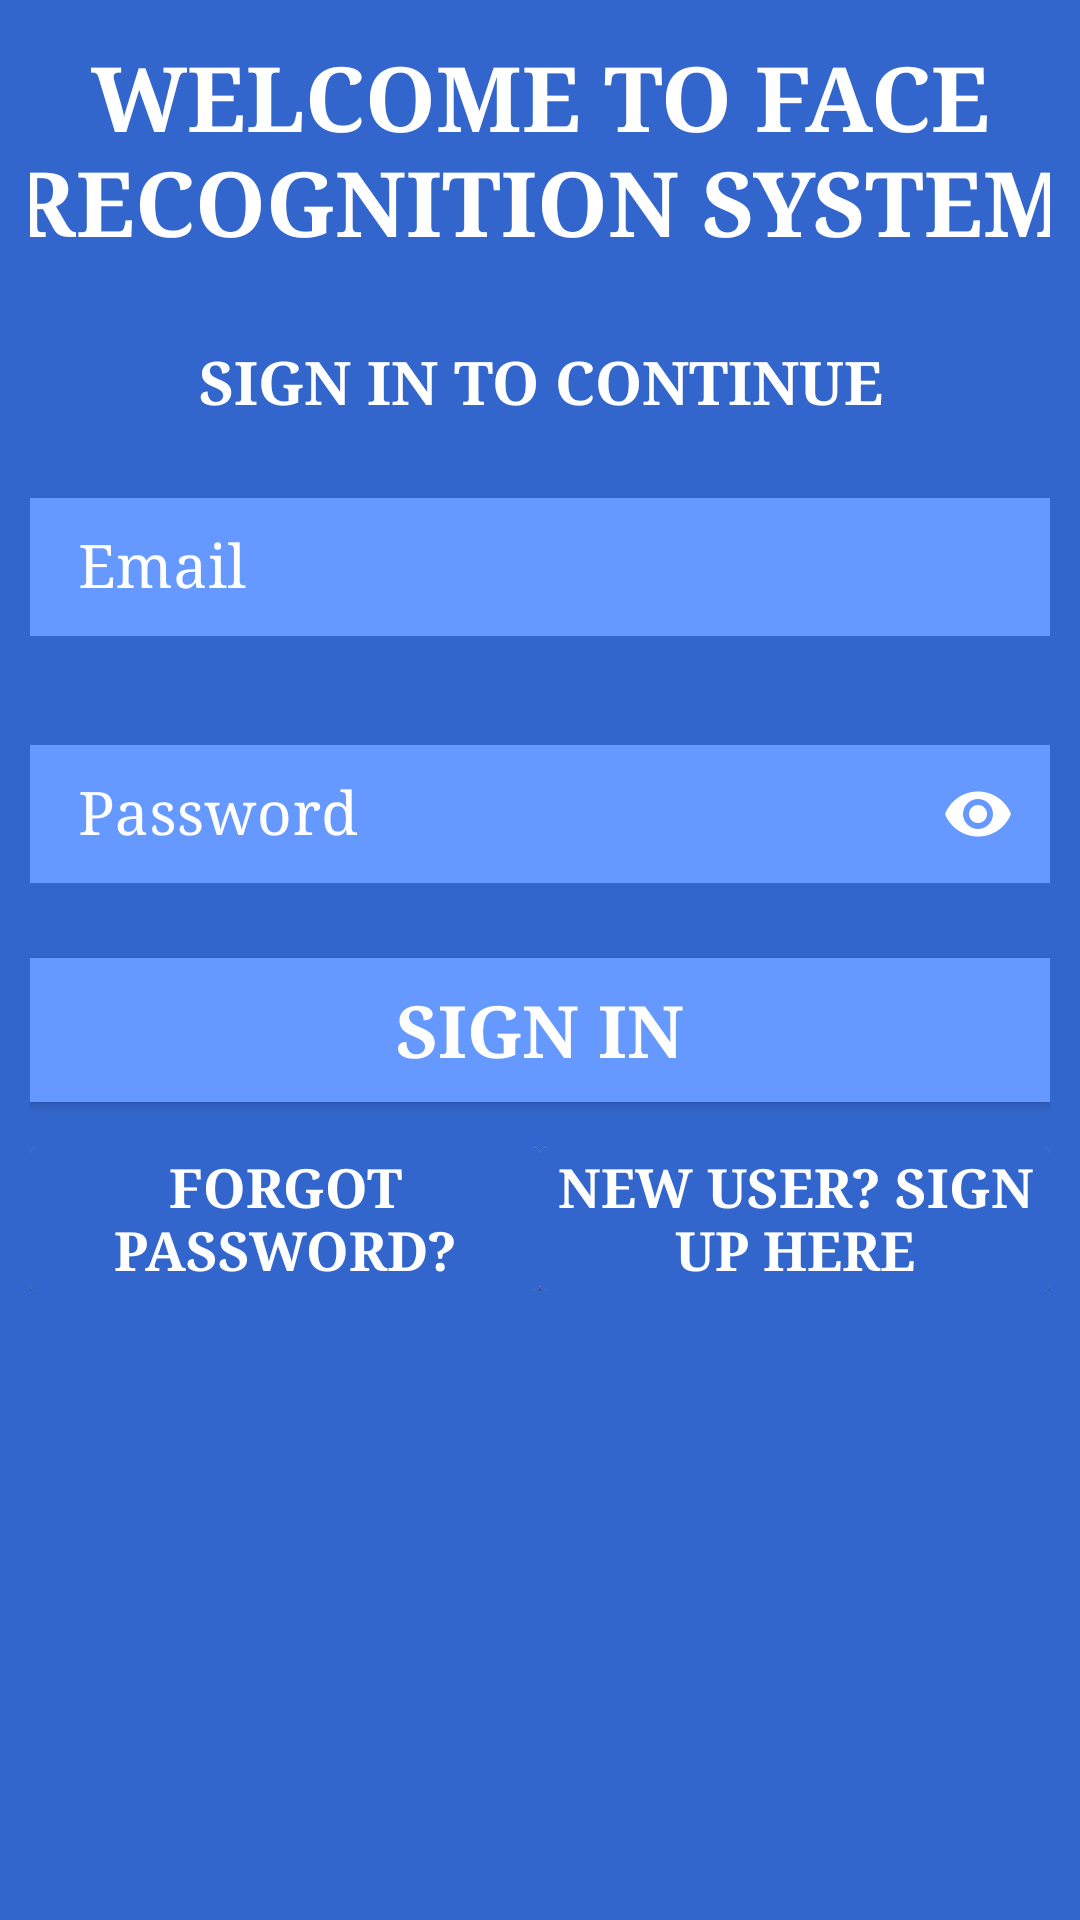

Write the Android layout XML for this screen, with the resource values it uses.
<!-- AndroidManifest.xml: application theme AppTheme -->
<!-- res/layout/activity_login.xml -->
<?xml version="1.0" encoding="utf-8"?>
<ScrollView xmlns:android="http://schemas.android.com/apk/res/android"
    xmlns:app="http://schemas.android.com/apk/res-auto"
    xmlns:tools="http://schemas.android.com/tools"
    android:layout_width="match_parent"
    android:layout_height="match_parent"
    tools:context=".LoginActivity"
    android:background="#3366cc"
    android:padding="10dp">

    <LinearLayout xmlns:android="http://schemas.android.com/apk/res/android"
        xmlns:app="http://schemas.android.com/apk/res-auto"
        xmlns:tools="http://schemas.android.com/tools"
        android:layout_width="match_parent"
        android:layout_height="match_parent"
        tools:context=".LoginActivity"
        android:orientation="vertical"
        android:focusable="true"
        android:focusableInTouchMode="true">

        <TextView
            android:id="@+id/loginText"
            android:layout_width="wrap_content"
            android:layout_height="wrap_content"
            android:text="Welcome To Face Recognition System"
            android:textSize="30sp"
            android:textColor="#fff"
            android:transitionName="logo_text"
            android:textAlignment="center"
            android:fontFamily="serif"
            android:textStyle="bold"
            android:textAllCaps="true"
            android:padding="2dp"
            android:layout_marginLeft="-10dp"
            android:layout_marginRight="-10dp"
            android:gravity="center"
            android:layout_gravity="center"/>

        <TextView
            android:id="@+id/slogan_name"
            android:layout_width="match_parent"
            android:layout_height="wrap_content"
            android:text="Sign In To Continue"
            android:textSize="20sp"
            android:textStyle="bold"
            android:fontFamily="serif"
            android:layout_marginTop="24dp"
            android:textAlignment="center"
            android:textAllCaps="true"
            android:textColor="#fff"/>

    <LinearLayout
        android:layout_width="match_parent"
        android:layout_height="wrap_content"
        android:layout_marginTop="20dp"
        android:layout_marginBottom="20dp"
        android:orientation="vertical">

        <com.google.android.material.textfield.TextInputLayout
            android:id="@+id/loginEmailTextInput"
            android:layout_width="match_parent"
            android:layout_height="wrap_content"
            android:hint="Email"
            android:textColorHint="#fff"
            style="@style/Widget.MaterialComponents.TextInputLayout.OutlinedBox"
            app:hintTextColor="#fff"
            app:boxStrokeColor="#fff"
            app:boxStrokeWidthFocused="2dp"
            app:startIconDrawable="@drawable/ic_baseline_person_24"
            app:startIconTint="#fff"
            app:endIconMode="clear_text"
            app:endIconTint="#fff">

            <com.google.android.material.textfield.TextInputEditText
                android:id="@+id/loginEmail"
                android:layout_width="match_parent"
                android:layout_height="wrap_content"
                android:inputType="textEmailAddress"
                android:textSize="20sp"
                android:fontFamily="serif"
                android:paddingBottom="10dp"
                android:paddingTop="10dp"
                android:textColorHint="#fff"
                android:textColor="#fff"
                app:hintTextColor="#fff"
                android:background="#6699ff"
                app:layout_constraintBottom_toBottomOf="parent"
                app:layout_constraintEnd_toEndOf="parent"
                app:layout_constraintStart_toStartOf="parent"
                app:layout_constraintTop_toBottomOf="@+id/loginText" />

        </com.google.android.material.textfield.TextInputLayout>

        <com.google.android.material.textfield.TextInputLayout
            android:id="@+id/loginPasswordTextInput"
            android:layout_width="match_parent"
            android:layout_height="wrap_content"
            android:layout_marginTop="30dp"
            android:hint="Password"
            android:textColorHint="#fff"
            style="@style/Widget.MaterialComponents.TextInputLayout.OutlinedBox"
            app:hintTextColor="#fff"
            app:boxStrokeColor="#fff"
            app:boxStrokeWidthFocused="2dp"
            app:startIconDrawable="@drawable/ic_baseline_lock_24"
            app:startIconTint="#fff"
            app:endIconMode="password_toggle"
            app:endIconTint="#fff">

            <com.google.android.material.textfield.TextInputEditText
                android:id="@+id/loginPassword"
                android:layout_width="match_parent"
                android:layout_height="wrap_content"
                android:ems="10"
                android:inputType="textPassword"
                android:textSize="20sp"
                android:fontFamily="serif"
                android:paddingBottom="10dp"
                android:paddingTop="10dp"
                android:textColorHint="#fff"
                android:textColor="#fff"
                android:background="#6699ff"
                app:hintTextColor="#fff"
                app:layout_constraintBottom_toTopOf="@+id/button"
                app:layout_constraintEnd_toEndOf="parent"
                app:layout_constraintStart_toStartOf="parent"
                app:layout_constraintTop_toBottomOf="@+id/editText" />

        </com.google.android.material.textfield.TextInputLayout>

    
    
    
    
    
    
    
    
    
    
    
    
    














        <Button
            android:id="@+id/loginButton"
            android:layout_width="match_parent"
            android:layout_height="wrap_content"
            android:layout_marginTop="24dp"
            android:layout_marginBottom="5dp"
            android:background="#6699ff"
            android:fontFamily="serif"
            android:text="Sign In"
            android:textColor="#fff"
            android:textSize="24sp"
            android:textStyle="bold" />

        <LinearLayout
            android:id="@+id/linearLayout1"
            android:layout_width="match_parent"
            android:layout_height="wrap_content"
            android:layout_gravity="center"
            android:layout_marginTop="10dp"
            android:layout_weight="1"
            android:gravity="center"
            android:orientation="horizontal">

            <androidx.cardview.widget.CardView
                android:layout_width="0dp"
                android:layout_height="match_parent"
                android:layout_weight="1">

                <Button
                    android:id="@+id/forgotPasswordText"
                    android:layout_width="match_parent"
                    android:layout_height="match_parent"
                    android:layout_gravity="left"
                    android:background="#3366cc"
                    android:elevation="0dp"
                    android:fontFamily="serif"
                    android:text="Forgot Password?"
                    android:textSize="18sp"
                    android:textStyle="bold"
                    android:textColor="#fff" />

            </androidx.cardview.widget.CardView>

            <androidx.cardview.widget.CardView
                android:layout_width="0dp"
                android:layout_height="match_parent"
                android:layout_weight="1">

                <Button
                    android:id="@+id/newUserText"
                    android:layout_width="match_parent"
                    android:layout_height="match_parent"
                    android:layout_gravity="right"
                    android:background="#3366cc"
                    android:elevation="0dp"
                    android:fontFamily="serif"
                    android:text="New User? SIGN UP HERE"
                    android:textSize="18sp"
                    android:textStyle="bold"
                    android:textColor="#fff"/>

            </androidx.cardview.widget.CardView>

        </LinearLayout>


        <ProgressBar
            android:layout_width="match_parent"
            android:layout_height="wrap_content"
            android:id="@+id/loginProgressBar"
            android:textAlignment="center"
            android:layout_gravity="center"
            android:layout_marginTop="10dp"
            android:visibility="gone"/>

        <LinearLayout
            android:layout_width="match_parent"
            android:layout_height="wrap_content"
            android:id="@+id/linearLayout2"
            android:orientation="horizontal"
            android:layout_weight="1"
            android:layout_gravity="center"
            android:gravity="center"
            android:layout_marginTop="5dp">

            <Switch
                android:id="@+id/openWifiButton"
                android:layout_width="wrap_content"
                android:layout_height="70dp"
                android:text="Turn on WIFI"
                android:textAlignment="center"
                android:textColor="#fff"
                android:textSize="18sp"
                android:fontFamily="serif"
                android:padding="10dp"
                android:visibility="gone" />

            <Switch
                android:id="@+id/openMobileData"
                android:layout_width="wrap_content"
                android:layout_height="70dp"
                android:text="Turn on Mobile Data"
                android:textAlignment="center"
                android:textColor="#fff"
                android:textSize="18sp"
                android:fontFamily="serif"
                android:padding="10dp"
                android:visibility="gone"/>

        </LinearLayout>

    </LinearLayout>

    </LinearLayout>

</ScrollView>
<!-- resources referenced by this layout -->
<resources>
  <style name="AppTheme" parent="Theme.MaterialComponents.Light.NoActionBar.Bridge">
          
          <item name="colorPrimary">@color/colorPrimary</item>
          <item name="colorPrimaryDark">@color/colorPrimaryDark</item>
          <item name="colorAccent">@color/colorAccent</item>
          <item name="android:windowContentTransitions">true</item>
      </style>
  <color name="colorPrimary">#3366cc</color>
  <color name="colorPrimaryDark">#3700B3</color>
  <color name="colorAccent">#03DAC5</color>
</resources>
